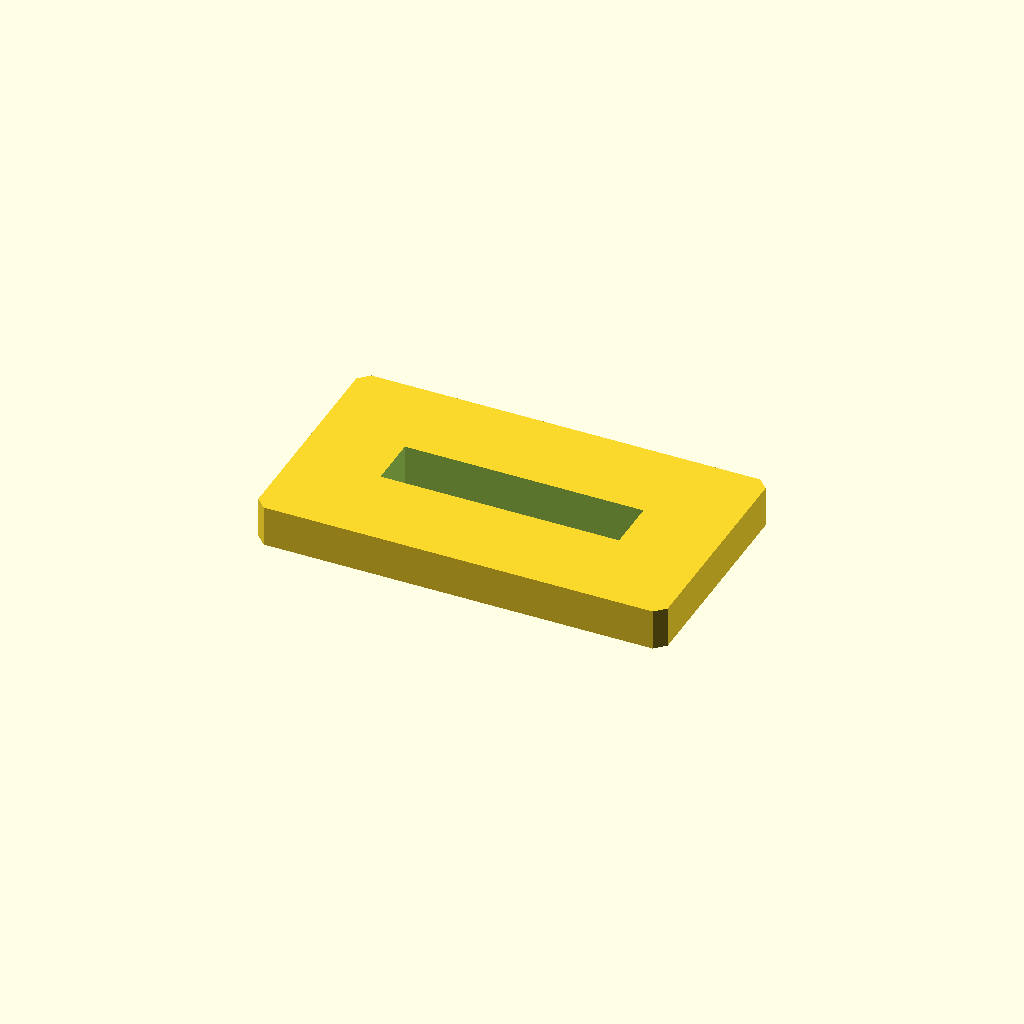
Cell 1: rendered with the file's own defaults.
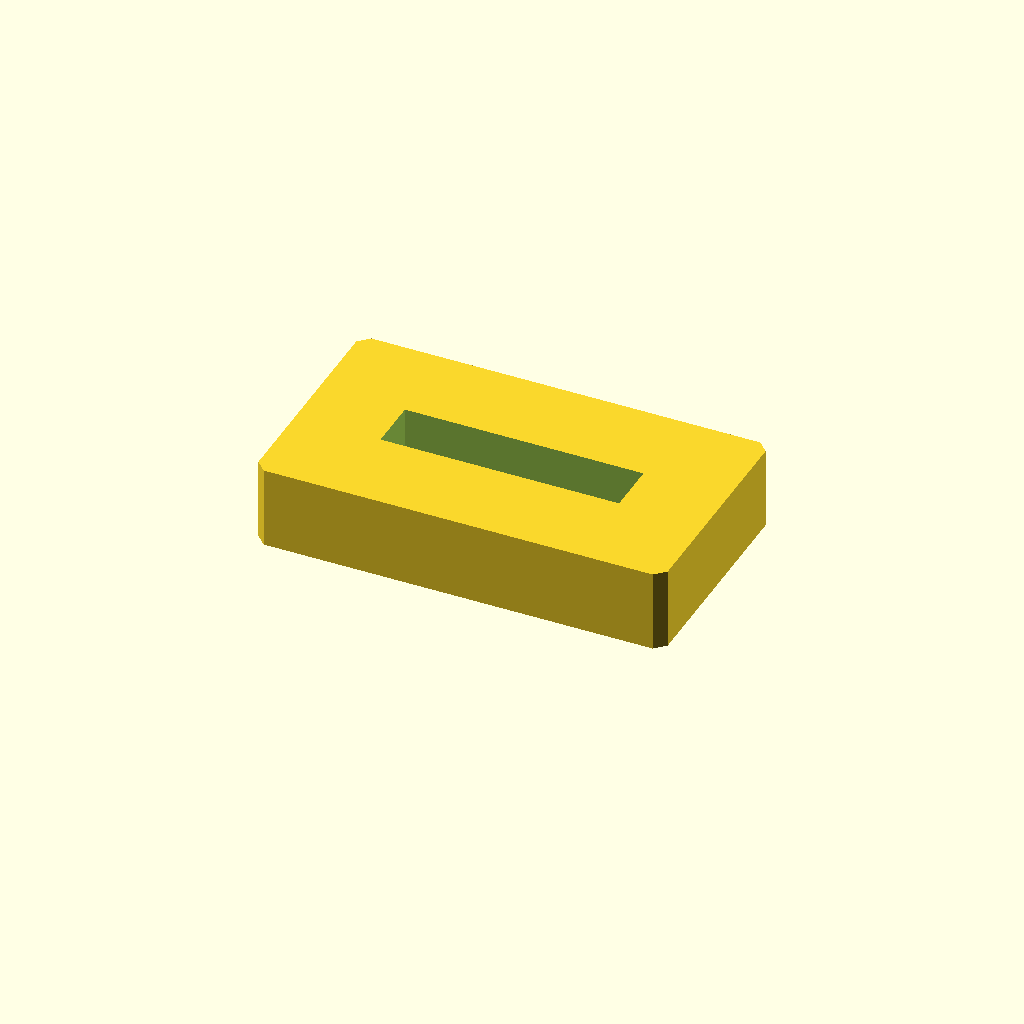
Cell 2 — plate_t set to 16, the other parameters unchanged.
All cells are drawn from one camera (rotation 55°, 0°, 25°, orthographic, colour scheme Cornfield), so only the parameter changes between them.
Source of the model, optional_data/data/sketch2/voidplates/part_0031.scad:
$fn = 32;

// ----------------------------------------------------------------------
// Windowed plate: 1 voids, 80 x 45 x 8 mm
// ----------------------------------------------------------------------

// --- parameters (mm) ---
plate_l = 80;             // plate length, X
plate_w = 45;             // plate width, Y
plate_t = 8;              // plate thickness, Z
edge_margin = 12;         // wall from the plate edge to any window
win1_l = 46.6;            // window length
win1_w = 10.2;            // window width
depth_1 = 8;              // depth of void 1 (full thickness = through)
corner_c = 2;             // corner chamfer of the plate

profile = [[2, 0], [78, 0], [80, 2], [80, 43], [78, 45], [2, 45], [0, 43], [0, 2]];  // primary outline, 8 points, counter clockwise
void_1 = [[16.7, 17.4], [63.3, 17.4], [63.3, 27.6], [16.7, 27.6]];  // large central window, 4 points

// --- the one profile operation ---
difference() {
  linear_extrude(height = plate_t) polygon(points = profile);
  translate([0, 0, -1])
    linear_extrude(height = plate_t + 2) polygon(points = void_1);
}
Parameter table extracted from the source (name, type, default, range or options):
plate_l: number, default 80
plate_w: number, default 45
plate_t: number, default 8
edge_margin: number, default 12
win1_l: number, default 46.6
win1_w: number, default 10.2
depth_1: number, default 8
corner_c: number, default 2
